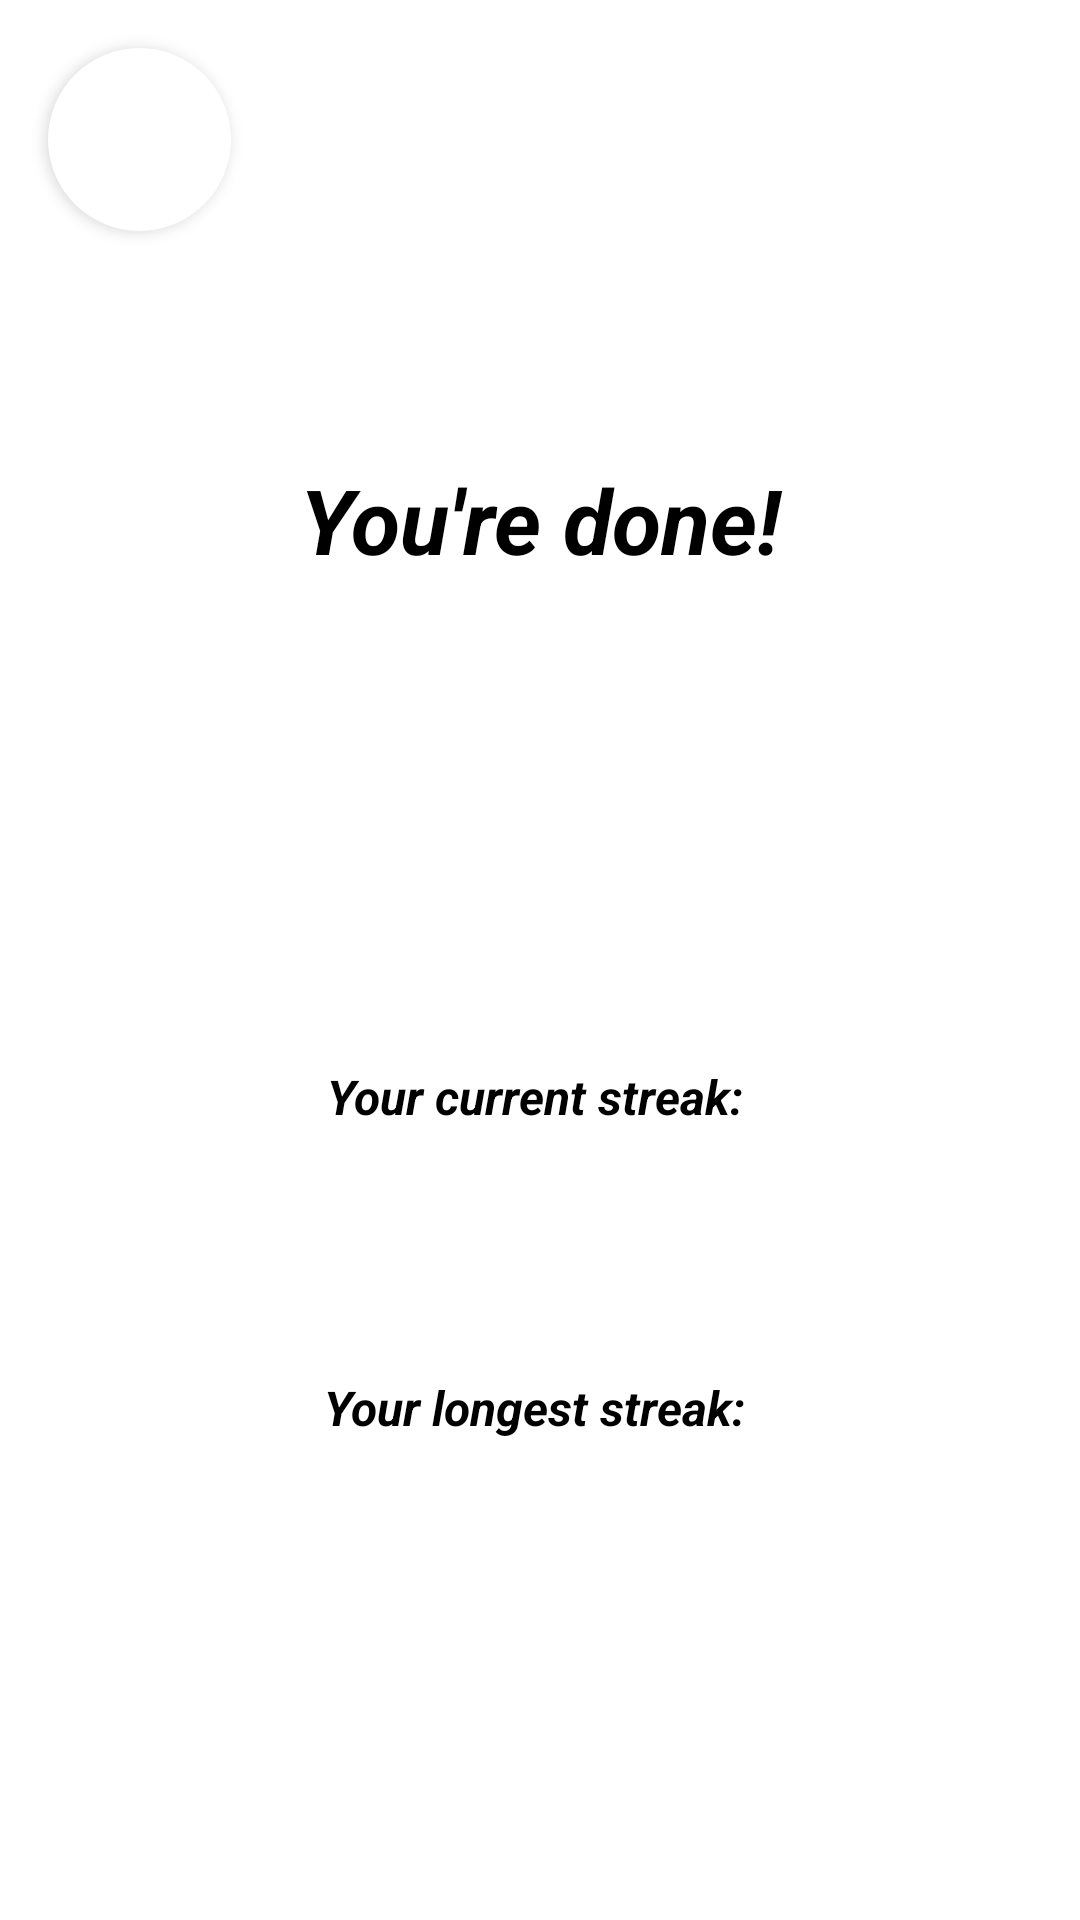

This screen was rendered from an Android layout file. Write that file and the resources it references.
<!-- AndroidManifest.xml: application theme AppTheme -->
<!-- res/layout/fragment_after_questions.xml -->
<?xml version="1.0" encoding="utf-8"?>
<android.support.constraint.ConstraintLayout xmlns:android="http://schemas.android.com/apk/res/android"
    xmlns:app="http://schemas.android.com/apk/res-auto"
    xmlns:tools="http://schemas.android.com/tools"
    android:id="@+id/frameLayout"
    android:layout_width="match_parent"
    android:layout_height="match_parent"
    android:background="@color/white"
    tools:context=".AfterQuestionsFragment"
    tools:layout_editor_absoluteY="25dp">

    
    <ImageButton

        android:id="@+id/exitButtonID"
        android:layout_width="61dp"
        android:layout_height="61dp"

        android:layout_marginBottom="76dp"
        android:layout_marginLeft="16dp"
        android:layout_marginStart="16dp"
        android:layout_marginTop="16dp"
        android:background="@drawable/roundcorner"
        android:elevation="3dp"
        android:padding="15dp"
        android:scaleType="fitXY"
        android:src="@drawable/ic_close_black_24dp"
        app:layout_constraintBottom_toTopOf="@+id/textView3"
        app:layout_constraintStart_toStartOf="parent"
        app:layout_constraintTop_toTopOf="parent" />

    <TextView
        android:id="@+id/textView3"
        android:layout_width="0dp"
        android:layout_height="0dp"
        android:layout_marginBottom="17dp"
        android:layout_marginEnd="15dp"
        android:layout_marginLeft="15dp"
        android:layout_marginRight="15dp"
        android:layout_marginStart="15dp"
        android:gravity="center_horizontal"
        android:text="You're done!"
        android:textColor="@color/black"
        android:textSize="30sp"
        android:textStyle="bold|italic"
        app:layout_constraintBottom_toTopOf="@+id/imageView"
        app:layout_constraintEnd_toEndOf="parent"
        app:layout_constraintStart_toStartOf="parent"
        app:layout_constraintTop_toBottomOf="@+id/exitButtonID" />

    <ImageView
        android:id="@+id/imageView"
        android:layout_width="115dp"
        android:layout_height="82dp"
        android:layout_marginBottom="36dp"
        android:src="@drawable/ic_done_black_24dp"
        app:layout_constraintBottom_toTopOf="@+id/textView5"
        app:layout_constraintEnd_toEndOf="parent"
        app:layout_constraintStart_toStartOf="parent"
        app:layout_constraintTop_toBottomOf="@+id/textView3" />

    <TextView
        android:id="@+id/textView4"
        android:layout_width="0dp"
        android:layout_height="0dp"
        android:layout_marginBottom="115dp"
        android:layout_marginEnd="15dp"
        android:layout_marginLeft="15dp"
        android:layout_marginRight="15dp"
        android:layout_marginStart="15dp"
        android:gravity="center_horizontal"
        android:text="Your longest streak: "
        android:textColor="@color/black"
        android:textSize="16dp"
        android:textStyle="bold|italic"
        app:layout_constraintBottom_toBottomOf="parent"
        app:layout_constraintEnd_toEndOf="parent"
        app:layout_constraintHorizontal_bias="0.0"
        app:layout_constraintStart_toStartOf="parent"
        app:layout_constraintTop_toBottomOf="@+id/textView5" />

    <TextView
        android:id="@+id/textView5"
        android:layout_width="0dp"
        android:layout_height="0dp"
        android:layout_marginBottom="37dp"
        android:layout_marginEnd="15dp"
        android:layout_marginLeft="15dp"
        android:layout_marginRight="15dp"
        android:layout_marginStart="15dp"
        android:gravity="center_horizontal"
        android:text="Your current streak: "
        android:textColor="@color/black"
        android:textSize="16dp"
        android:textStyle="bold|italic"
        app:layout_constraintBottom_toTopOf="@+id/textView4"
        app:layout_constraintEnd_toEndOf="parent"
        app:layout_constraintStart_toStartOf="parent"
        app:layout_constraintTop_toBottomOf="@+id/imageView" />

</android.support.constraint.ConstraintLayout>
<!-- resources referenced by this layout -->
<resources>
  <color name="black">#000000</color>
  <color name="white">#fff</color>
  <!-- drawable roundcorner (drawable) -->
  <?xml version="1.0" encoding="utf-8"?>
      <shape xmlns:android="http://schemas.android.com/apk/res/android"
      >
          <solid android:color="@color/white" />
          <corners android:radius="50dp" />
  
      </shape>
  <style name="AppTheme" parent="Theme.AppCompat.Light.NoActionBar">
          
          <item name="colorPrimary">@color/colorPrimary</item>
          <item name="colorPrimaryDark">@color/bluegrey500</item>
          <item name="colorAccent">@color/amber500</item>
          <item name="textInputStyle">@style/Widget.Design.TextInputLayout</item>
          <item name="materialButtonStyle">@style/Widget.MaterialComponents.Button</item>
          <item name="bottomNavigationStyle">@style/Widget.Design.BottomNavigationView</item>
          <item name="cardViewStyle">@style/Widget.MaterialComponents.CardView</item>
          <item name="materialCardViewStyle">@style/Widget.MaterialComponents.CardView</item>
      </style>
  <color name="colorPrimary">#3F51B5</color>
  <color name="bluegrey500">#607D8B</color>
  <color name="amber500">#ffc107</color>
</resources>
